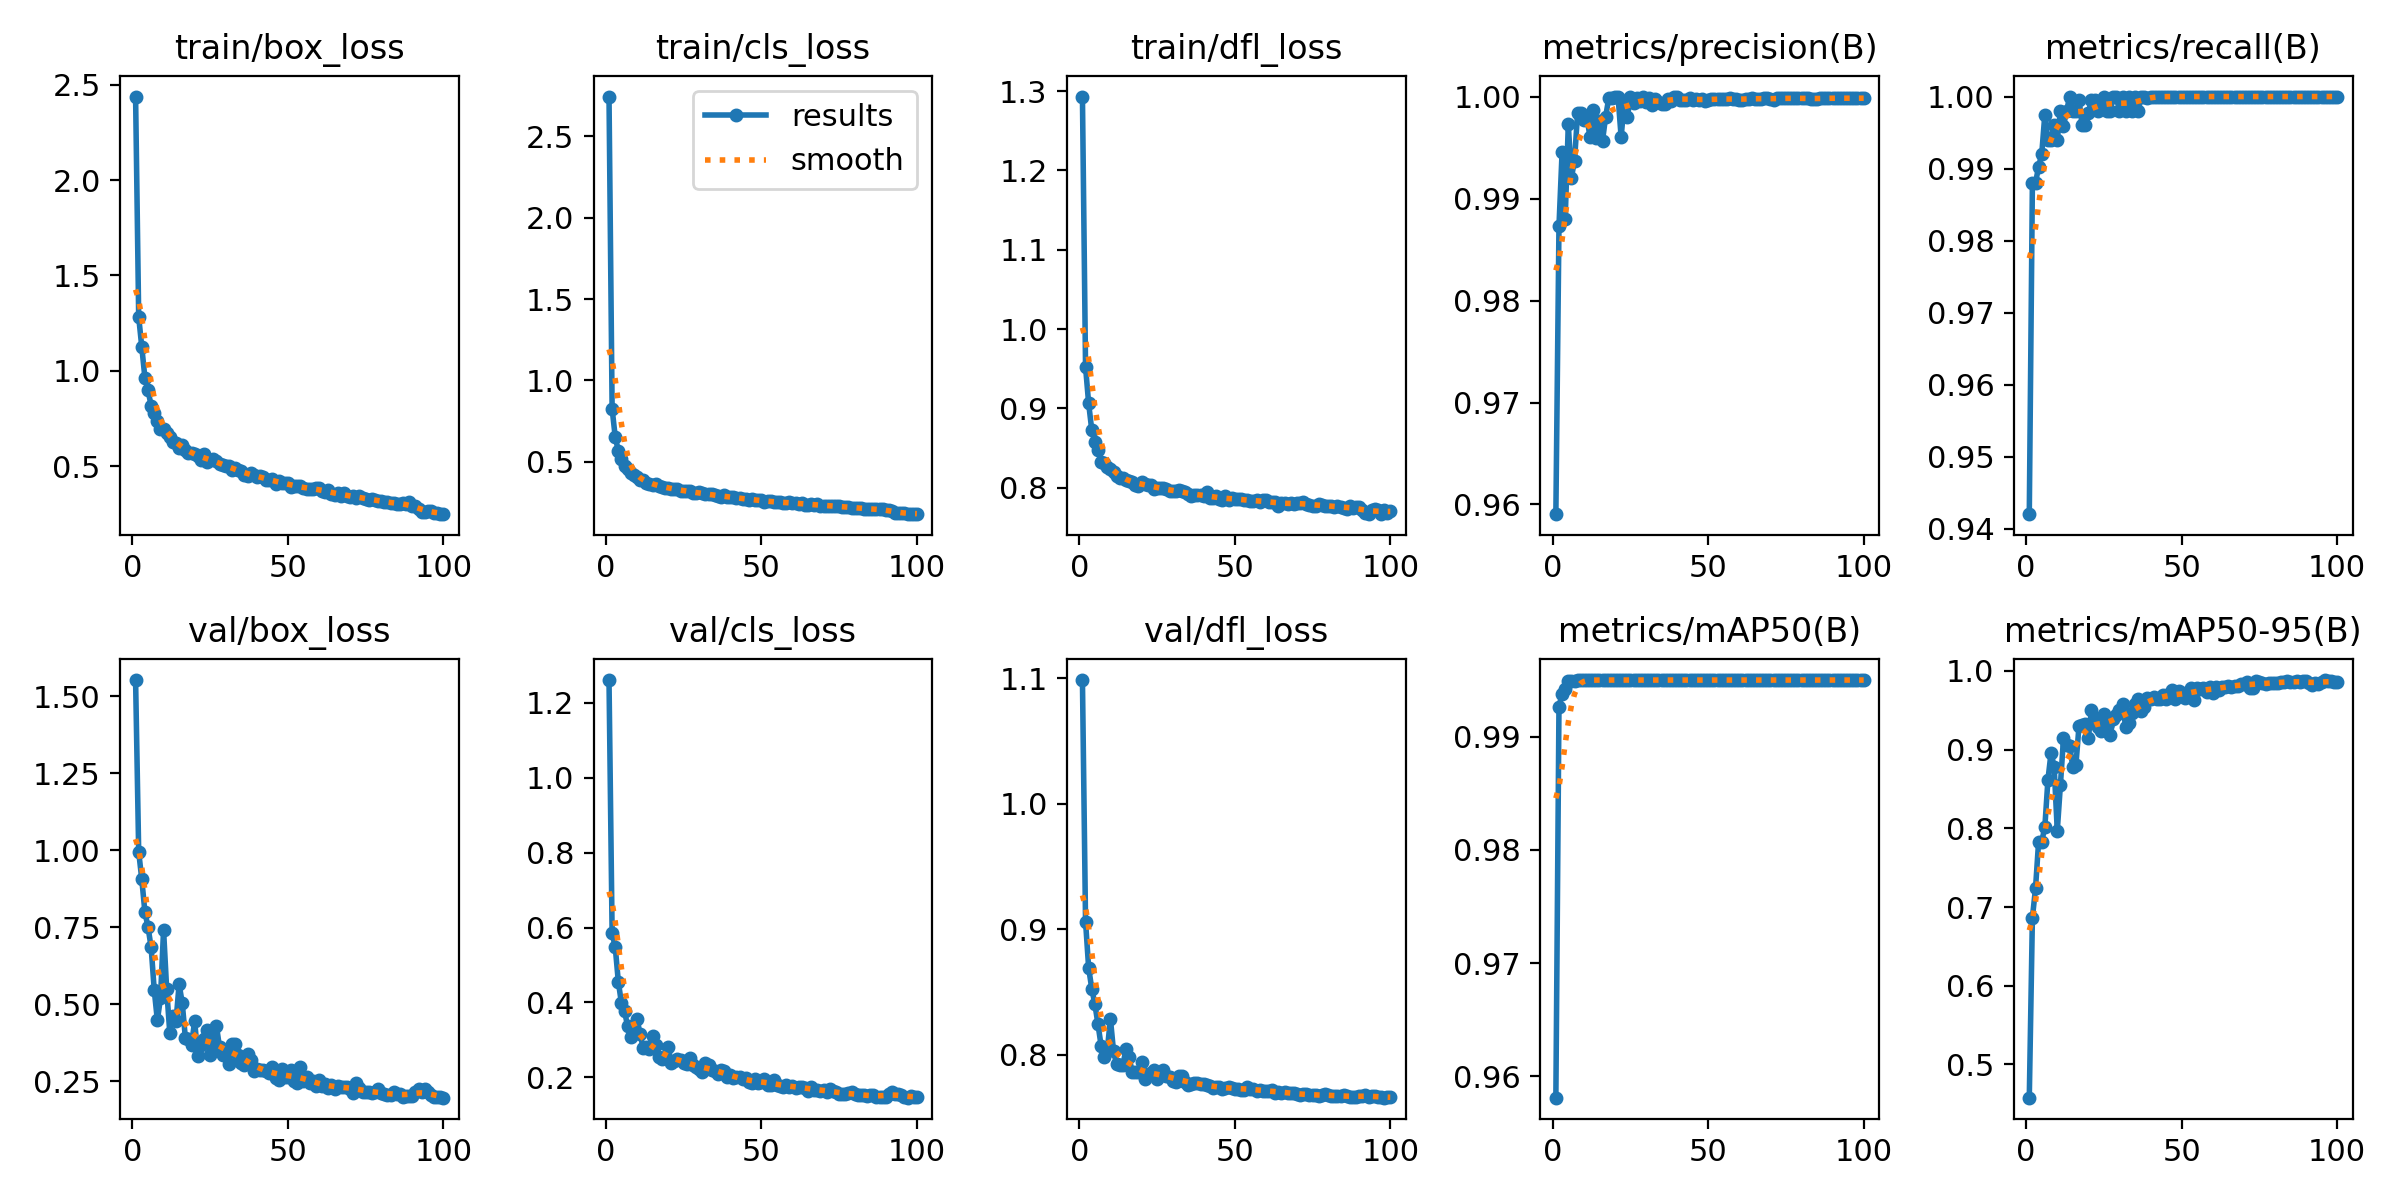

Values plotted in this chart, from the file beside it:
epoch, train/box_loss, train/cls_loss, train/dfl_loss, metrics/precision(B), metrics/recall(B), metrics/mAP50(B), metrics/mAP50-95(B), val/box_loss, val/cls_loss, val/dfl_loss, lr/pg0, lr/pg1, lr/pg2
1, 2.438, 2.745, 1.293, 0.959, 0.942, 0.9581, 0.4578, 1.552, 1.26, 1.099, 0.07053, 0.003275, 0.003275
2, 1.282, 0.8251, 0.9524, 0.9873, 0.988, 0.9926, 0.6864, 0.9944, 0.5845, 0.9061, 0.04046, 0.006543, 0.006543
3, 1.124, 0.6525, 0.9063, 0.9945, 0.988, 0.9938, 0.7236, 0.9047, 0.5483, 0.869, 0.01033, 0.009745, 0.009745
4, 0.9633, 0.5663, 0.8728, 0.988, 0.9903, 0.9942, 0.7832, 0.7986, 0.4551, 0.8526, 0.009703, 0.009703, 0.009703
5, 0.8976, 0.5152, 0.8581, 0.9973, 0.992, 0.9949, 0.7831, 0.7502, 0.3981, 0.8402, 0.009604, 0.009604, 0.009604
6, 0.8178, 0.4708, 0.8477, 0.992, 0.9975, 0.9949, 0.8015, 0.6843, 0.3763, 0.8241, 0.009505, 0.009505, 0.009505
7, 0.7813, 0.4558, 0.8329, 0.9937, 0.994, 0.9949, 0.8618, 0.5455, 0.3364, 0.8072, 0.009406, 0.009406, 0.009406
8, 0.7361, 0.4337, 0.8308, 0.9984, 0.994, 0.995, 0.8959, 0.4478, 0.3088, 0.7977, 0.009307, 0.009307, 0.009307
9, 0.6956, 0.4172, 0.8258, 0.9983, 0.996, 0.995, 0.8779, 0.5185, 0.3175, 0.8038, 0.009208, 0.009208, 0.009208
10, 0.6976, 0.4032, 0.824, 0.9977, 0.994, 0.995, 0.797, 0.7407, 0.3567, 0.8284, 0.009109, 0.009109, 0.009109
11, 0.6716, 0.3891, 0.8204, 0.9979, 0.998, 0.995, 0.8546, 0.5476, 0.3158, 0.8027, 0.00901, 0.00901, 0.00901
12, 0.6515, 0.385, 0.8148, 0.996, 0.996, 0.995, 0.9143, 0.4066, 0.2786, 0.7922, 0.008911, 0.008911, 0.008911
13, 0.6273, 0.3712, 0.8121, 0.9987, 0.998, 0.995, 0.906, 0.4629, 0.2821, 0.7921, 0.008812, 0.008812, 0.008812
14, 0.6237, 0.3655, 0.8118, 0.996, 1, 0.995, 0.905, 0.4446, 0.2753, 0.7913, 0.008713, 0.008713, 0.008713
15, 0.5964, 0.3556, 0.8093, 0.9977, 0.998, 0.995, 0.8775, 0.5646, 0.3103, 0.8044, 0.008614, 0.008614, 0.008614
16, 0.6088, 0.3605, 0.8082, 0.9957, 0.998, 0.995, 0.8808, 0.504, 0.2877, 0.7977, 0.008515, 0.008515, 0.008515
17, 0.5864, 0.3511, 0.8077, 0.998, 0.9995, 0.995, 0.9304, 0.3913, 0.2558, 0.7863, 0.008416, 0.008416, 0.008416
18, 0.5692, 0.3469, 0.8037, 0.9998, 0.996, 0.995, 0.9314, 0.3879, 0.2482, 0.7863, 0.008317, 0.008317, 0.008317
19, 0.5667, 0.3411, 0.8027, 0.9999, 0.996, 0.995, 0.9331, 0.3688, 0.2535, 0.7859, 0.008218, 0.008218, 0.008218
20, 0.5651, 0.3398, 0.8068, 1, 0.9977, 0.995, 0.9151, 0.4453, 0.2821, 0.7942, 0.008119, 0.008119, 0.008119
21, 0.5546, 0.3345, 0.805, 1, 0.9995, 0.995, 0.9507, 0.3314, 0.2397, 0.7803, 0.00802, 0.00802, 0.00802
22, 0.5328, 0.3311, 0.8036, 0.996, 0.9996, 0.995, 0.9383, 0.3668, 0.2434, 0.7844, 0.007921, 0.007921, 0.007921
23, 0.5642, 0.3313, 0.8039, 0.9995, 0.998, 0.995, 0.9282, 0.3857, 0.2497, 0.7854, 0.007822, 0.007822, 0.007822
24, 0.5214, 0.3201, 0.7989, 0.998, 0.9992, 0.995, 0.9235, 0.417, 0.2457, 0.7874, 0.007723, 0.007723, 0.007723
25, 0.5346, 0.3206, 0.7994, 1, 1, 0.995, 0.9449, 0.3348, 0.2392, 0.7808, 0.007624, 0.007624, 0.007624
26, 0.5394, 0.3225, 0.7994, 0.9994, 0.998, 0.995, 0.9298, 0.3843, 0.236, 0.7842, 0.007525, 0.007525, 0.007525
27, 0.5293, 0.3186, 0.7995, 0.9998, 0.998, 0.995, 0.9189, 0.4295, 0.2518, 0.7875, 0.007426, 0.007426, 0.007426
28, 0.5119, 0.3103, 0.7978, 0.9996, 1, 0.995, 0.939, 0.3592, 0.2324, 0.7825, 0.007327, 0.007327, 0.007327
29, 0.5039, 0.3083, 0.7958, 1, 1, 0.995, 0.9446, 0.3336, 0.2267, 0.7818, 0.007228, 0.007228, 0.007228
30, 0.4989, 0.3109, 0.796, 0.9995, 0.998, 0.995, 0.9502, 0.3376, 0.2228, 0.779, 0.007129, 0.007129, 0.007129
31, 0.5011, 0.3065, 0.7965, 0.9999, 1, 0.995, 0.9574, 0.307, 0.2149, 0.7785, 0.00703, 0.00703, 0.00703
32, 0.4816, 0.3003, 0.7971, 0.9992, 0.998, 0.995, 0.9288, 0.3711, 0.2386, 0.7827, 0.006931, 0.006931, 0.006931
33, 0.4915, 0.2991, 0.7956, 0.9997, 1, 0.995, 0.9339, 0.3716, 0.2322, 0.7826, 0.006832, 0.006832, 0.006832
34, 0.4811, 0.2988, 0.7946, 0.9995, 0.998, 0.995, 0.9461, 0.3341, 0.219, 0.7778, 0.006733, 0.006733, 0.006733
35, 0.4729, 0.2956, 0.7919, 0.9993, 1, 0.995, 0.9581, 0.3096, 0.2185, 0.7756, 0.006634, 0.006634, 0.006634
36, 0.4563, 0.2884, 0.7898, 0.9993, 0.998, 0.995, 0.9637, 0.302, 0.2093, 0.7767, 0.006535, 0.006535, 0.006535
37, 0.4505, 0.2833, 0.7908, 0.9998, 1, 0.995, 0.9495, 0.3379, 0.2204, 0.7776, 0.006436, 0.006436, 0.006436
38, 0.4631, 0.2932, 0.7915, 0.9996, 1, 0.995, 0.9548, 0.317, 0.2177, 0.7775, 0.006337, 0.006337, 0.006337
39, 0.4557, 0.2839, 0.791, 1, 0.9998, 0.995, 0.9657, 0.2821, 0.2018, 0.7762, 0.006238, 0.006238, 0.006238
40, 0.4449, 0.2851, 0.7898, 1, 0.9999, 0.995, 0.9648, 0.2905, 0.2056, 0.7762, 0.006139, 0.006139, 0.006139
41, 0.4466, 0.2814, 0.7947, 0.9997, 1, 0.995, 0.9662, 0.2875, 0.1992, 0.7758, 0.00604, 0.00604, 0.00604
42, 0.4422, 0.2779, 0.7868, 0.9997, 1, 0.995, 0.9648, 0.286, 0.2003, 0.7753, 0.005941, 0.005941, 0.005941
43, 0.428, 0.2741, 0.7876, 0.9996, 1, 0.995, 0.9649, 0.2836, 0.2008, 0.7736, 0.005842, 0.005842, 0.005842
44, 0.4253, 0.2716, 0.7899, 0.9999, 1, 0.995, 0.9693, 0.275, 0.1951, 0.7744, 0.005743, 0.005743, 0.005743
45, 0.4333, 0.2739, 0.7859, 0.9997, 1, 0.995, 0.9639, 0.2962, 0.1976, 0.7744, 0.005644, 0.005644, 0.005644
46, 0.4093, 0.2662, 0.7841, 0.9997, 1, 0.995, 0.9709, 0.2606, 0.1871, 0.7724, 0.005545, 0.005545, 0.005545
47, 0.4223, 0.2682, 0.7897, 0.9997, 1, 0.995, 0.9756, 0.2543, 0.1853, 0.7735, 0.005446, 0.005446, 0.005446
48, 0.4102, 0.2642, 0.7841, 0.9998, 1, 0.995, 0.9648, 0.2882, 0.1956, 0.7745, 0.005347, 0.005347, 0.005347
49, 0.4145, 0.2655, 0.7873, 0.9995, 1, 0.995, 0.9743, 0.2632, 0.1865, 0.7731, 0.005248, 0.005248, 0.005248
50, 0.4103, 0.2622, 0.7857, 0.9997, 1, 0.995, 0.9695, 0.2632, 0.1866, 0.7727, 0.005149, 0.005149, 0.005149
51, 0.3935, 0.2543, 0.7861, 0.9998, 1, 0.995, 0.966, 0.285, 0.1947, 0.7728, 0.00505, 0.00505, 0.00505
52, 0.3967, 0.2578, 0.7857, 0.9998, 1, 0.995, 0.973, 0.2513, 0.181, 0.7718, 0.004951, 0.004951, 0.004951
53, 0.3975, 0.257, 0.7848, 0.9998, 1, 0.995, 0.9781, 0.2429, 0.18, 0.7721, 0.004852, 0.004852, 0.004852
54, 0.3955, 0.2532, 0.784, 0.9997, 1, 0.995, 0.9628, 0.2957, 0.1944, 0.7739, 0.004753, 0.004753, 0.004753
55, 0.3841, 0.2512, 0.7836, 0.9998, 1, 0.995, 0.9782, 0.2498, 0.1792, 0.7726, 0.004654, 0.004654, 0.004654
56, 0.3824, 0.2511, 0.783, 0.9998, 1, 0.995, 0.9776, 0.2644, 0.1781, 0.7728, 0.004555, 0.004555, 0.004555
57, 0.3792, 0.2478, 0.7841, 0.9998, 1, 0.995, 0.9783, 0.2432, 0.1756, 0.7713, 0.004456, 0.004456, 0.004456
58, 0.3794, 0.2481, 0.7815, 0.9998, 1, 0.995, 0.9735, 0.2507, 0.1803, 0.7715, 0.004357, 0.004357, 0.004357
59, 0.3852, 0.2503, 0.7849, 0.9998, 1, 0.995, 0.98, 0.2328, 0.1747, 0.7707, 0.004258, 0.004258, 0.004258
60, 0.386, 0.2481, 0.7842, 0.9997, 1, 0.995, 0.9716, 0.2527, 0.1767, 0.7711, 0.004159, 0.004159, 0.004159
... 40 more rows
